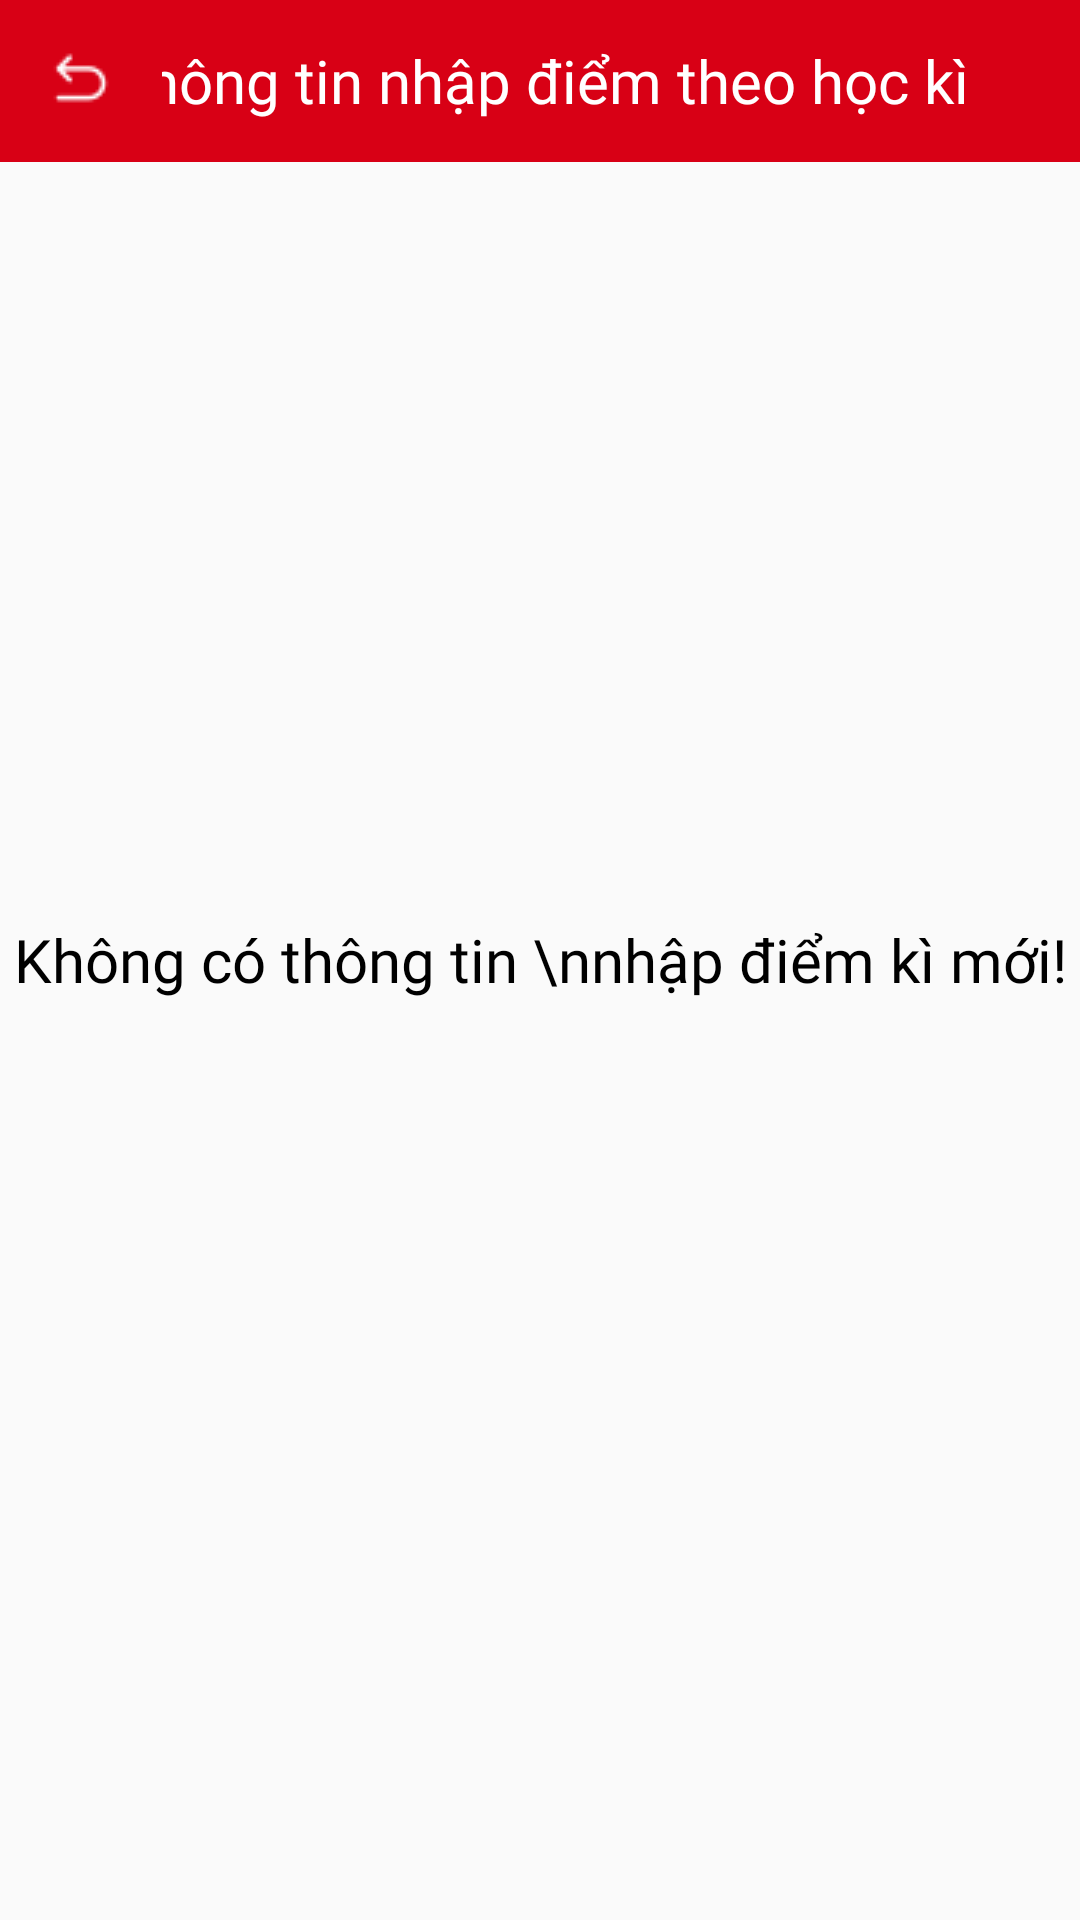

Here is an Android app screen rendered from its layout file. Give the layout XML and the strings, colors and styles it references.
<!-- AndroidManifest.xml: application theme AppTheme1 -->
<!-- res/layout/input_grade_term_activity.xml -->
<?xml version="1.0" encoding="utf-8"?>
<RelativeLayout xmlns:android="http://schemas.android.com/apk/res/android"
    xmlns:tools="http://schemas.android.com/tools"
    android:layout_width="match_parent"
    android:layout_height="match_parent"
    android:id="@+id/main_layout">
    <RelativeLayout
        android:layout_width="match_parent"
        android:layout_height="match_parent"
        android:paddingTop="53dp">
        <ListView
            android:id="@+id/grade_term_list"
            android:layout_width="fill_parent"
            android:layout_height="wrap_content">
        </ListView>
        <TextView
            android:layout_width="match_parent"
            android:textAlignment="center"
            android:layout_height="wrap_content"
            android:layout_centerInParent="true"
            android:id="@+id/khong_co_info"
            android:text="Không có thông tin \nnhập điểm kì mới!"
            android:textSize="20sp"
            android:fontFamily="@font/sfpro_semibold"
            android:textColor="@color/black"/>
    </RelativeLayout>


    <RelativeLayout
        android:layout_width="match_parent"
        android:layout_height="wrap_content"
        android:background="@color/colorPrimary">
        <TextView
            android:layout_width="wrap_content"
            android:layout_height="wrap_content"
            android:text="Thông tin nhập điểm theo học kì"
            android:textColor="@color/white"
            android:layout_centerHorizontal="true"
            android:layout_centerVertical="true"
            android:fontFamily="@font/sfpro_bold"
            android:textSize="20sp"/>
        <ImageButton
            android:id="@+id/gobackclass"
            android:layout_width="wrap_content"
            android:layout_height="wrap_content"
            android:src="@drawable/return_icon"
            android:padding="15dp"
            android:background="@color/colorPrimary"/>
    </RelativeLayout>


</RelativeLayout>
<!-- resources referenced by this layout -->
<resources>
  <color name="black">#FF000000</color>
  <color name="colorPrimary">#D80015</color>
  <color name="white">#FFFFFFFF</color>
  <!-- drawable return_icon: png bitmap (drawable, 298 bytes) -->
  <style name="AppTheme1" parent="Theme.AppCompat.Light.NoActionBar">
          <item name="android:statusBarColor">@color/colorPrimary</item>
      </style>
</resources>
